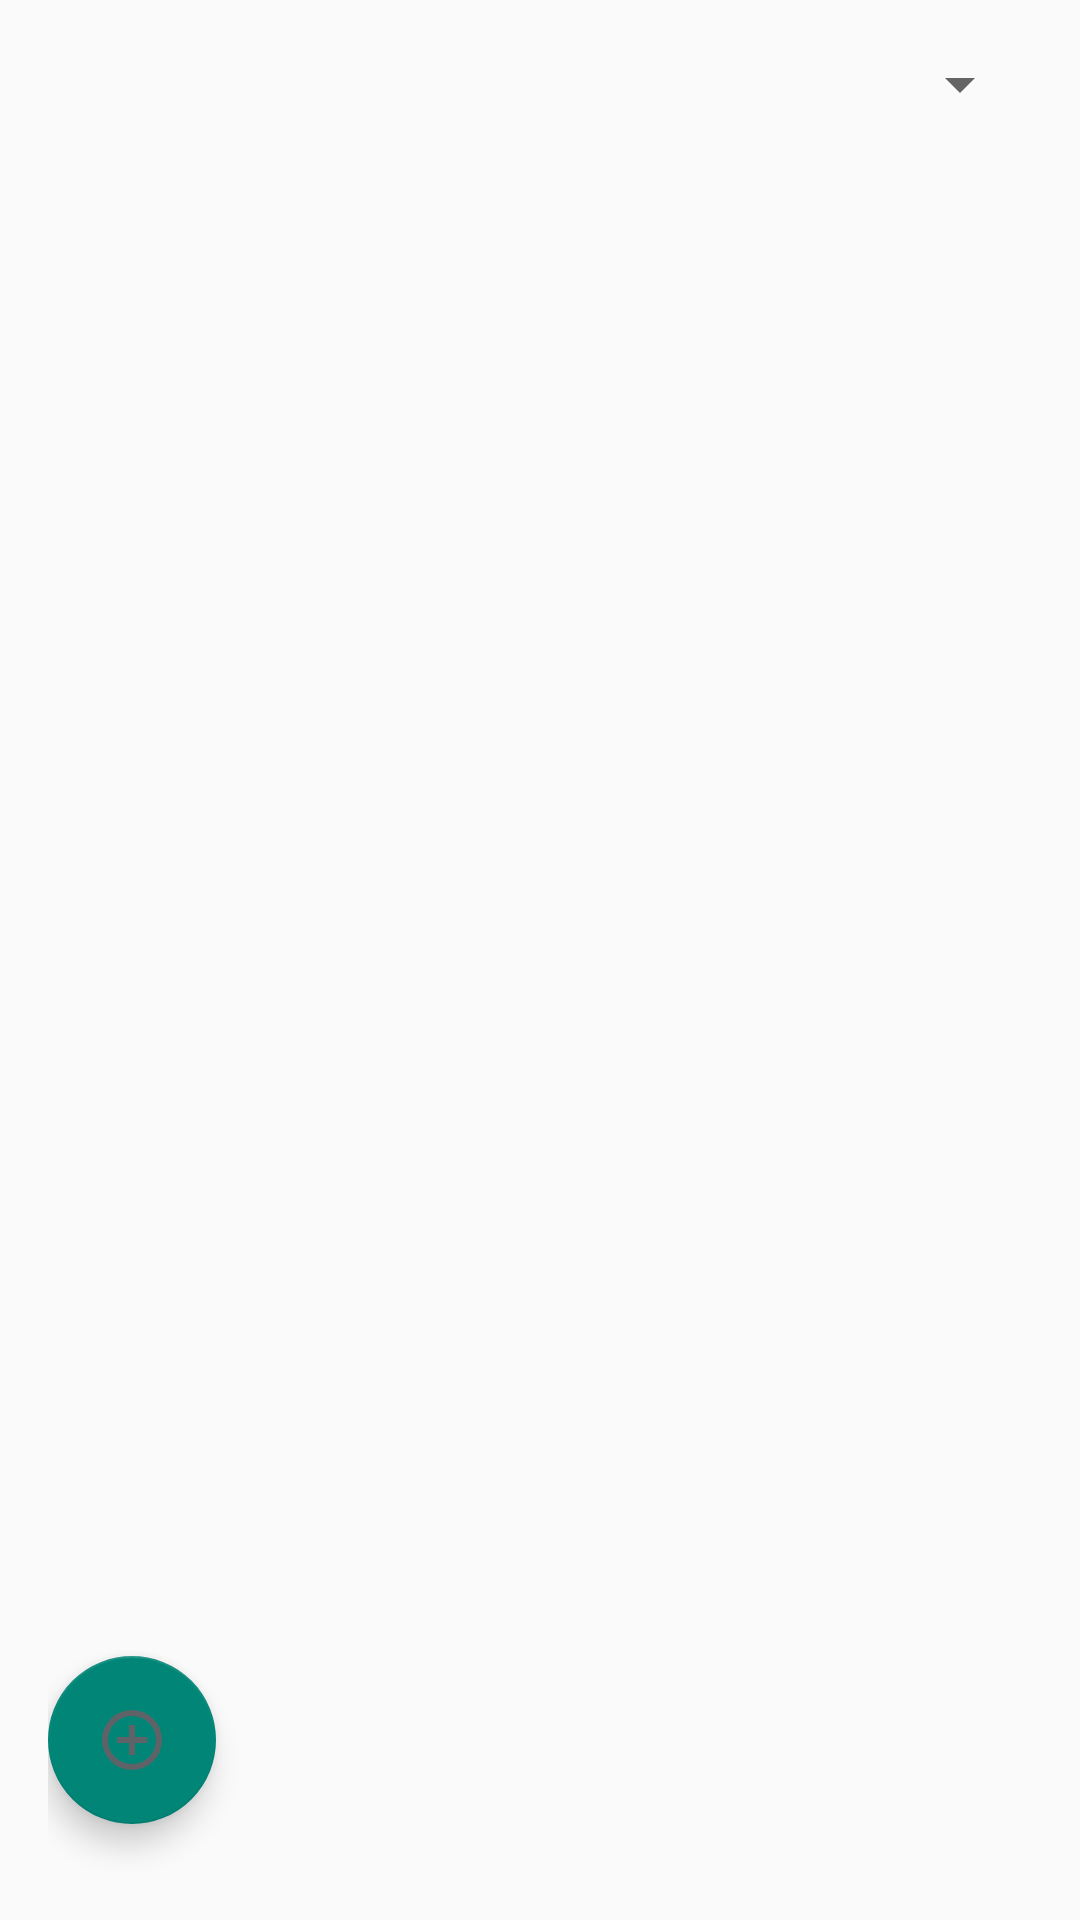

Reconstruct the res/layout file that produces this screen, plus the resources it refers to.
<!-- AndroidManifest.xml: application theme Theme.AppCompat.Light.NoActionBar -->
<!-- res/layout/activity_home.xml -->
<?xml version="1.0" encoding="utf-8"?>
<LinearLayout xmlns:android="http://schemas.android.com/apk/res/android"
    android:layout_width="match_parent"
    android:layout_height="match_parent"
    android:orientation="vertical"
    android:padding="16dp">

    
    <Spinner
        android:id="@+id/categorySpinner"
        android:layout_width="match_parent"
        android:layout_height="wrap_content" />

    
    <androidx.recyclerview.widget.RecyclerView
        android:id="@+id/recyclerView"
        android:layout_width="match_parent"
        android:layout_height="0dp"
        android:layout_weight="1" />

    
    <com.google.android.material.floatingactionbutton.FloatingActionButton
        android:id="@+id/fabAddNote"
        android:layout_width="wrap_content"
        android:layout_height="wrap_content"
        android:layout_alignParentBottom="true"
        android:layout_alignParentEnd="true"
        android:layout_marginEnd="16dp"
        android:layout_marginBottom="16dp"
        android:contentDescription="Add Note"
        android:src="@drawable/ic_add" />
</LinearLayout>
<!-- resources referenced by this layout -->
<resources>
  <!-- drawable ic_add: png bitmap (drawable, 1715 bytes) -->
</resources>
